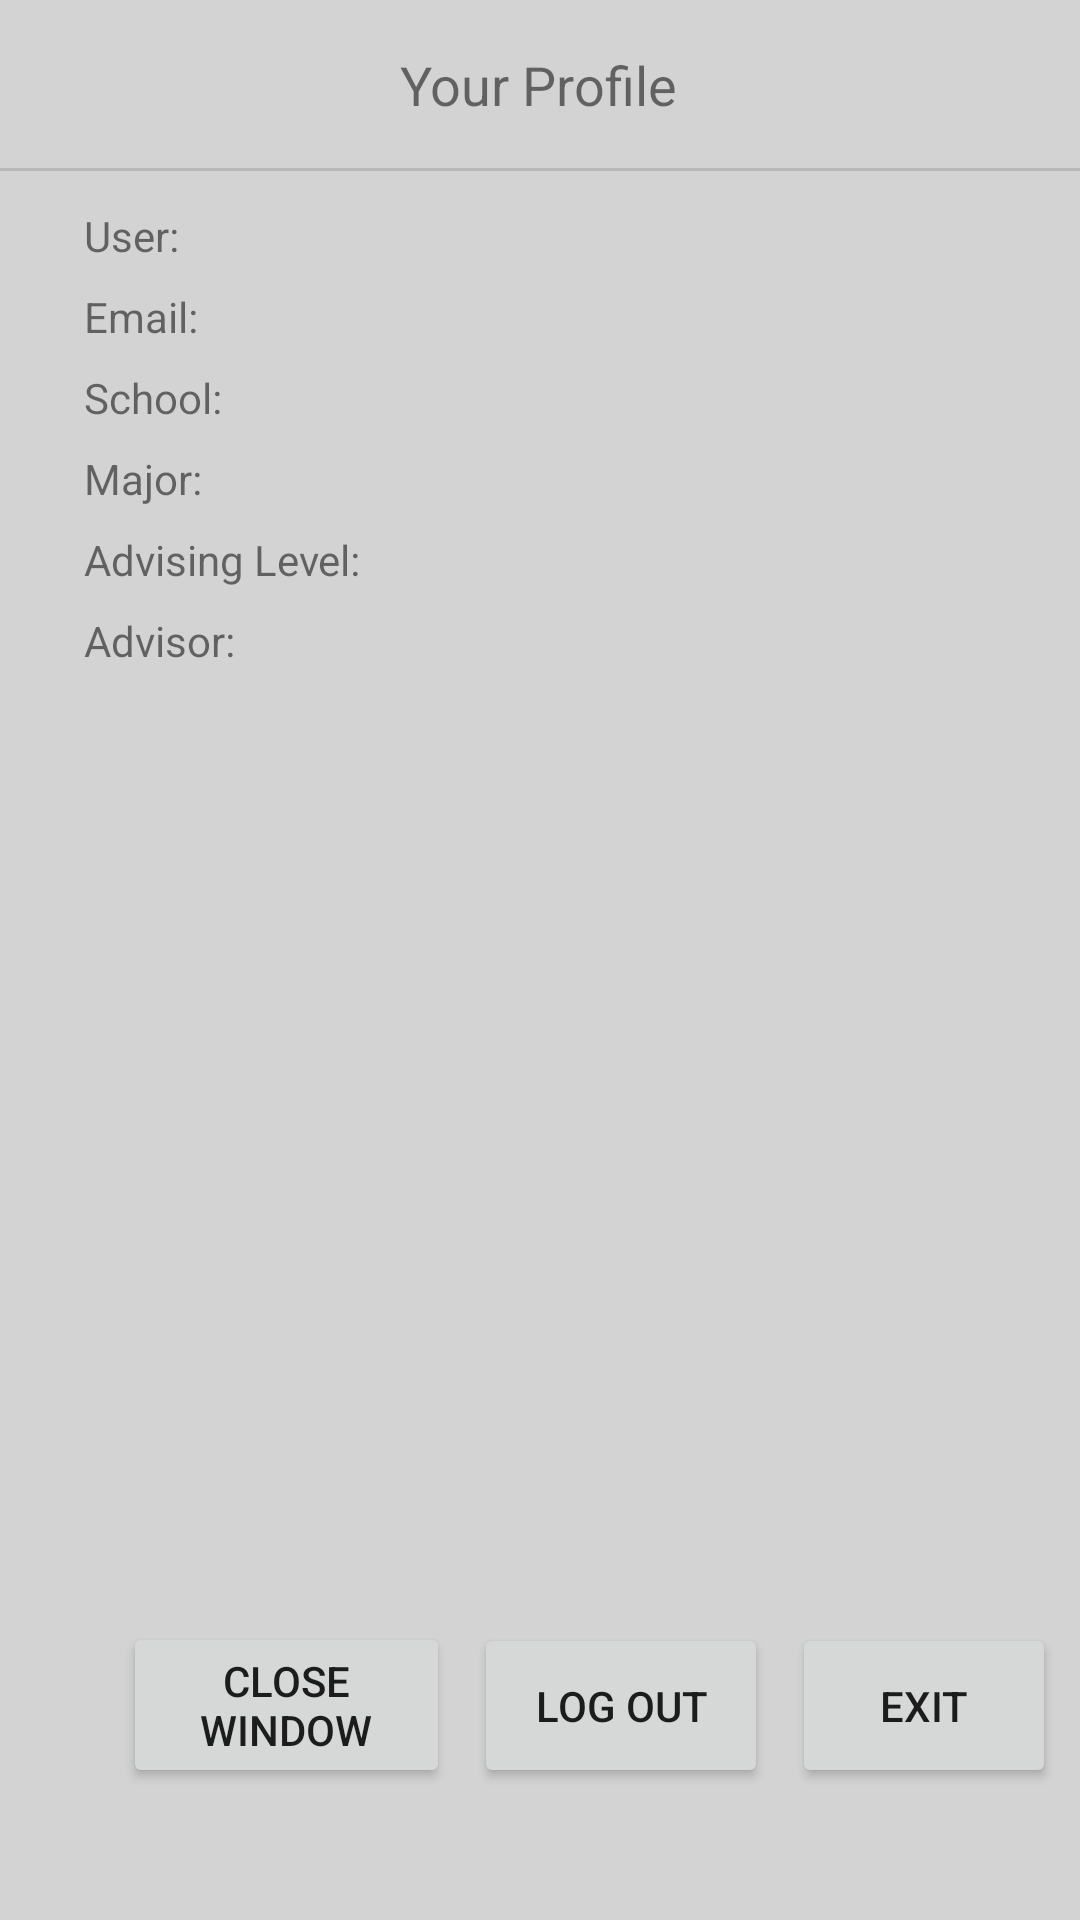

Android layout source for this screen:
<!-- AndroidManifest.xml: application theme AppTheme -->
<!-- res/layout/profile_popup.xml -->
<?xml version="1.0" encoding="utf-8"?>
<android.support.constraint.ConstraintLayout xmlns:android="http://schemas.android.com/apk/res/android"
    xmlns:app="http://schemas.android.com/apk/res-auto"
    xmlns:tools="http://schemas.android.com/tools"
    android:layout_width="match_parent"
    android:layout_height="match_parent"
    android:background="@color/Grey">

    <TextView
        android:id="@+id/textView2"
        android:layout_width="wrap_content"
        android:layout_height="wrap_content"
        android:layout_marginStart="8dp"
        android:layout_marginTop="16dp"
        android:layout_marginEnd="8dp"
        android:layout_marginBottom="8dp"
        android:text="@string/Profile"
        android:textSize="18sp"
        app:layout_constraintBottom_toBottomOf="@+id/divider2"
        app:layout_constraintEnd_toEndOf="parent"
        app:layout_constraintHorizontal_bias="0.498"
        app:layout_constraintStart_toStartOf="parent"
        app:layout_constraintTop_toTopOf="parent"
        app:layout_constraintVertical_bias="0.0" />

    <TextView
        android:id="@+id/textView"
        android:layout_width="wrap_content"
        android:layout_height="wrap_content"
        android:layout_marginStart="28dp"
        android:layout_marginTop="12dp"
        android:text="User:"
        android:textSize="14sp"
        app:layout_constraintStart_toStartOf="parent"
        app:layout_constraintTop_toBottomOf="@+id/divider2" />

    <View
        android:id="@+id/divider2"
        android:layout_width="395dp"
        android:layout_height="1dp"
        android:layout_marginStart="8dp"
        android:layout_marginTop="56dp"
        android:layout_marginEnd="8dp"
        android:background="?android:attr/listDivider"
        app:layout_constraintEnd_toEndOf="parent"
        app:layout_constraintStart_toStartOf="parent"
        app:layout_constraintTop_toTopOf="parent" />

    <Button
        android:id="@+id/pop_up_logout_btn"
        android:layout_width="98dp"
        android:layout_height="55dp"
        android:layout_marginEnd="8dp"
        android:layout_marginBottom="44dp"
        android:text="Log Out"
        app:layout_constraintBottom_toBottomOf="parent"
        app:layout_constraintEnd_toStartOf="@+id/popup_exit_btn" />

    <Button
        android:id="@+id/popup_exit_btn"
        android:layout_width="wrap_content"
        android:layout_height="55dp"
        android:layout_marginEnd="8dp"
        android:layout_marginBottom="44dp"
        android:text="EXIT"
        app:layout_constraintBottom_toBottomOf="parent"
        app:layout_constraintEnd_toEndOf="parent" />

    <Button
        android:id="@+id/popup_closewindow_btn"
        android:layout_width="109dp"
        android:layout_height="wrap_content"
        android:layout_marginEnd="8dp"
        android:layout_marginBottom="44dp"
        android:text="Close Window"
        app:layout_constraintBottom_toBottomOf="parent"
        app:layout_constraintEnd_toStartOf="@+id/pop_up_logout_btn" />

    <TextView
        android:id="@+id/textView4"
        android:layout_width="wrap_content"
        android:layout_height="wrap_content"
        android:layout_marginStart="28dp"
        android:layout_marginTop="8dp"
        android:text="Email:"
        app:layout_constraintStart_toStartOf="parent"
        app:layout_constraintTop_toBottomOf="@+id/textView" />

    <TextView
        android:id="@+id/textView5"
        android:layout_width="wrap_content"
        android:layout_height="wrap_content"
        android:layout_marginStart="28dp"
        android:layout_marginTop="8dp"
        android:text="School: "
        app:layout_constraintStart_toStartOf="parent"
        app:layout_constraintTop_toBottomOf="@+id/textView4" />

    <TextView
        android:id="@+id/textView6"
        android:layout_width="wrap_content"
        android:layout_height="wrap_content"
        android:layout_marginStart="28dp"
        android:layout_marginTop="8dp"
        android:text="Major:"
        app:layout_constraintStart_toStartOf="parent"
        app:layout_constraintTop_toBottomOf="@+id/textView5" />

    <TextView
        android:id="@+id/textView7"
        android:layout_width="wrap_content"
        android:layout_height="wrap_content"
        android:layout_marginStart="28dp"
        android:layout_marginTop="8dp"
        android:text="Advising Level:"
        app:layout_constraintStart_toStartOf="parent"
        app:layout_constraintTop_toBottomOf="@+id/textView6" />

    <TextView
        android:id="@+id/textView8"
        android:layout_width="wrap_content"
        android:layout_height="wrap_content"
        android:layout_marginStart="28dp"
        android:layout_marginTop="8dp"
        android:text="Advisor: "
        app:layout_constraintStart_toStartOf="parent"
        app:layout_constraintTop_toBottomOf="@+id/textView7" />

</android.support.constraint.ConstraintLayout>
<!-- resources referenced by this layout -->
<resources>
  <color name="Grey">#D3D3D3</color>
  <string name="Profile">Your Profile</string>
  <style name="AppTheme" parent="Theme.AppCompat.Light.DarkActionBar">
          
          <item name="colorPrimary">@color/colorPrimary</item>
          <item name="colorPrimaryDark">@color/colorPrimaryDark</item>
          <item name="colorAccent">@color/colorAccent</item>
      </style>
  <color name="colorPrimary">#860813</color>
  <color name="colorPrimaryDark">#FFD5B70E</color>
  <color name="colorAccent">#860813</color>
</resources>
